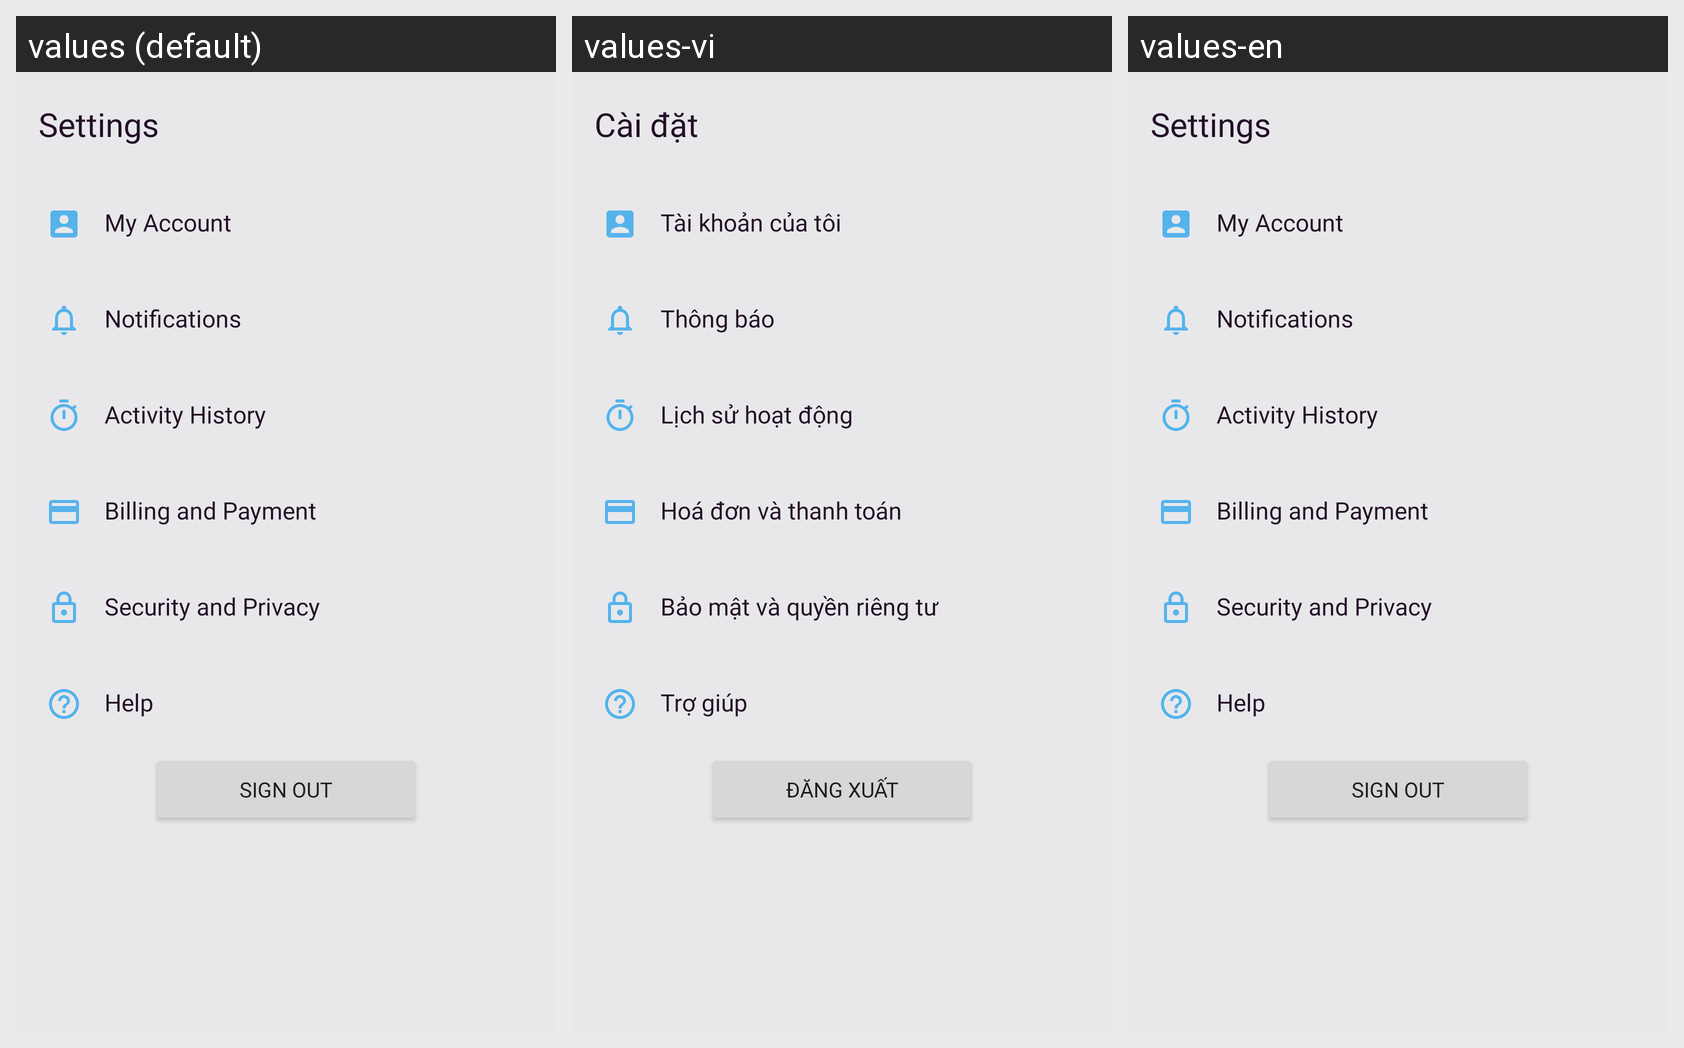

For this localized Android screen grid, give each drawn string resource with its value in every locale shown.
Android screen res/layout/fragment_setting.xml rendered under 3 locales, left to right: values (default), values-vi, values-en. Device: Nexus 5 (rendered at 1080×1920; each locale shown at half size, 540×960, under a caption strip naming it); theme Theme.Authentication.
Strings drawn on this screen, with the default value and each locale's value (text and hints the layout hard-codes, and strings that could not be matched under every locale, appear in the picture but are not listed):

settings
  values: Settings
  values-vi: Cài đặt
  values-en: Settings

setting_my_account
  values: My Account
  values-vi: Tài khoản của tôi
  values-en: My Account

setting_notifications
  values: Notifications
  values-vi: Thông báo
  values-en: Notifications

setting_activity_history
  values: Activity History
  values-vi: Lịch sử hoạt động
  values-en: Activity History

setting_billing_and_payment
  values: Billing and Payment
  values-vi: Hoá đơn và thanh toán
  values-en: Billing and Payment

setting_security_and_privacy
  values: Security and Privacy
  values-vi: Bảo mật và quyền riêng tư
  values-en: Security and Privacy

setting_help
  values: Help
  values-vi: Trợ giúp
  values-en: Help

sign_out_btn
  values: Sign Out
  values-vi: Đăng xuất
  values-en: Sign Out
